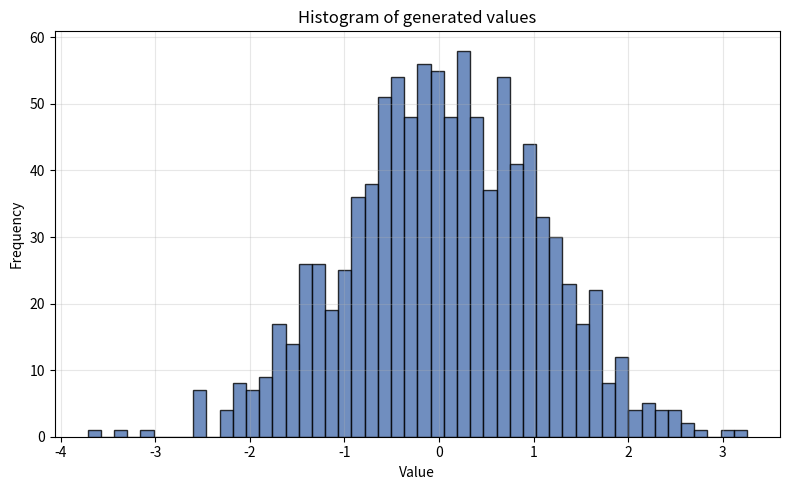
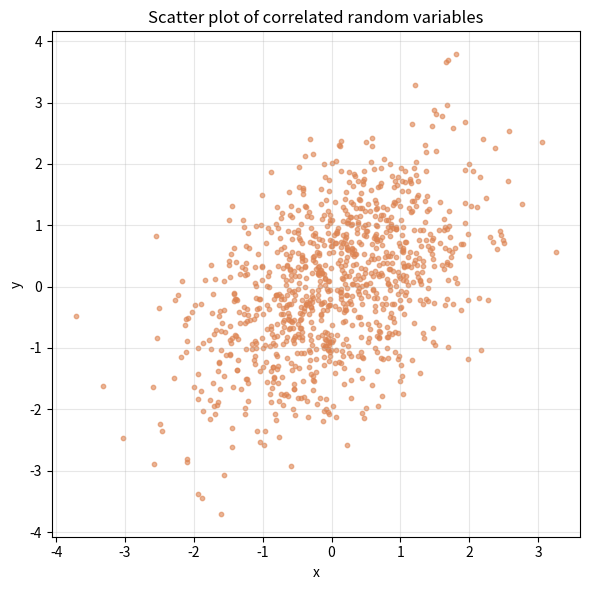

Source code (Python) for these figures, in order:
"""
Generate random numbers and save histogram and scatter plot.

Usage:
    python tools/random_plots.py --count 1000 --outdir output --seed 42

This script creates two files in the output directory:
- histogram.png
- scatter.png
"""
from pathlib import Path
import argparse
import numpy as np
import matplotlib.pyplot as plt


def generate_random_data(count: int, seed: int | None = None):
    rng = np.random.default_rng(seed)
    # create two correlated random variables for scatter
    x = rng.normal(loc=0.0, scale=1.0, size=count)
    y = 0.5 * x + rng.normal(loc=0.0, scale=1.0, size=count)
    return x, y


def save_histogram(x, outpath: Path, bins: int = 50):
    plt.figure(figsize=(8, 5))
    plt.hist(x, bins=bins, color="#4C72B0", edgecolor="black", alpha=0.8)
    plt.title("Histogram of generated values")
    plt.xlabel("Value")
    plt.ylabel("Frequency")
    plt.grid(alpha=0.3)
    plt.tight_layout()
    plt.savefig(outpath / "histogram.png", dpi=150)
    plt.close()


def save_scatter(x, y, outpath: Path):
    plt.figure(figsize=(6, 6))
    plt.scatter(x, y, s=10, alpha=0.6, color="#DD8452")
    plt.title("Scatter plot of correlated random variables")
    plt.xlabel("x")
    plt.ylabel("y")
    plt.grid(alpha=0.3)
    plt.tight_layout()
    plt.savefig(outpath / "scatter.png", dpi=150)
    plt.close()


def main():
    parser = argparse.ArgumentParser()
    parser.add_argument("--count", type=int, default=1000, help="Number of random points to generate")
    parser.add_argument("--seed", type=int, default=None, help="Random seed")
    parser.add_argument("--outdir", type=str, default="tools/output", help="Directory to save plots")
    args = parser.parse_args()

    outdir = Path(args.outdir)
    outdir.mkdir(parents=True, exist_ok=True)

    x, y = generate_random_data(args.count, args.seed)
    save_histogram(x, outdir)
    save_scatter(x, y, outdir)

    print(f"Saved histogram and scatter to {outdir}")


if __name__ == "__main__":
    main()
